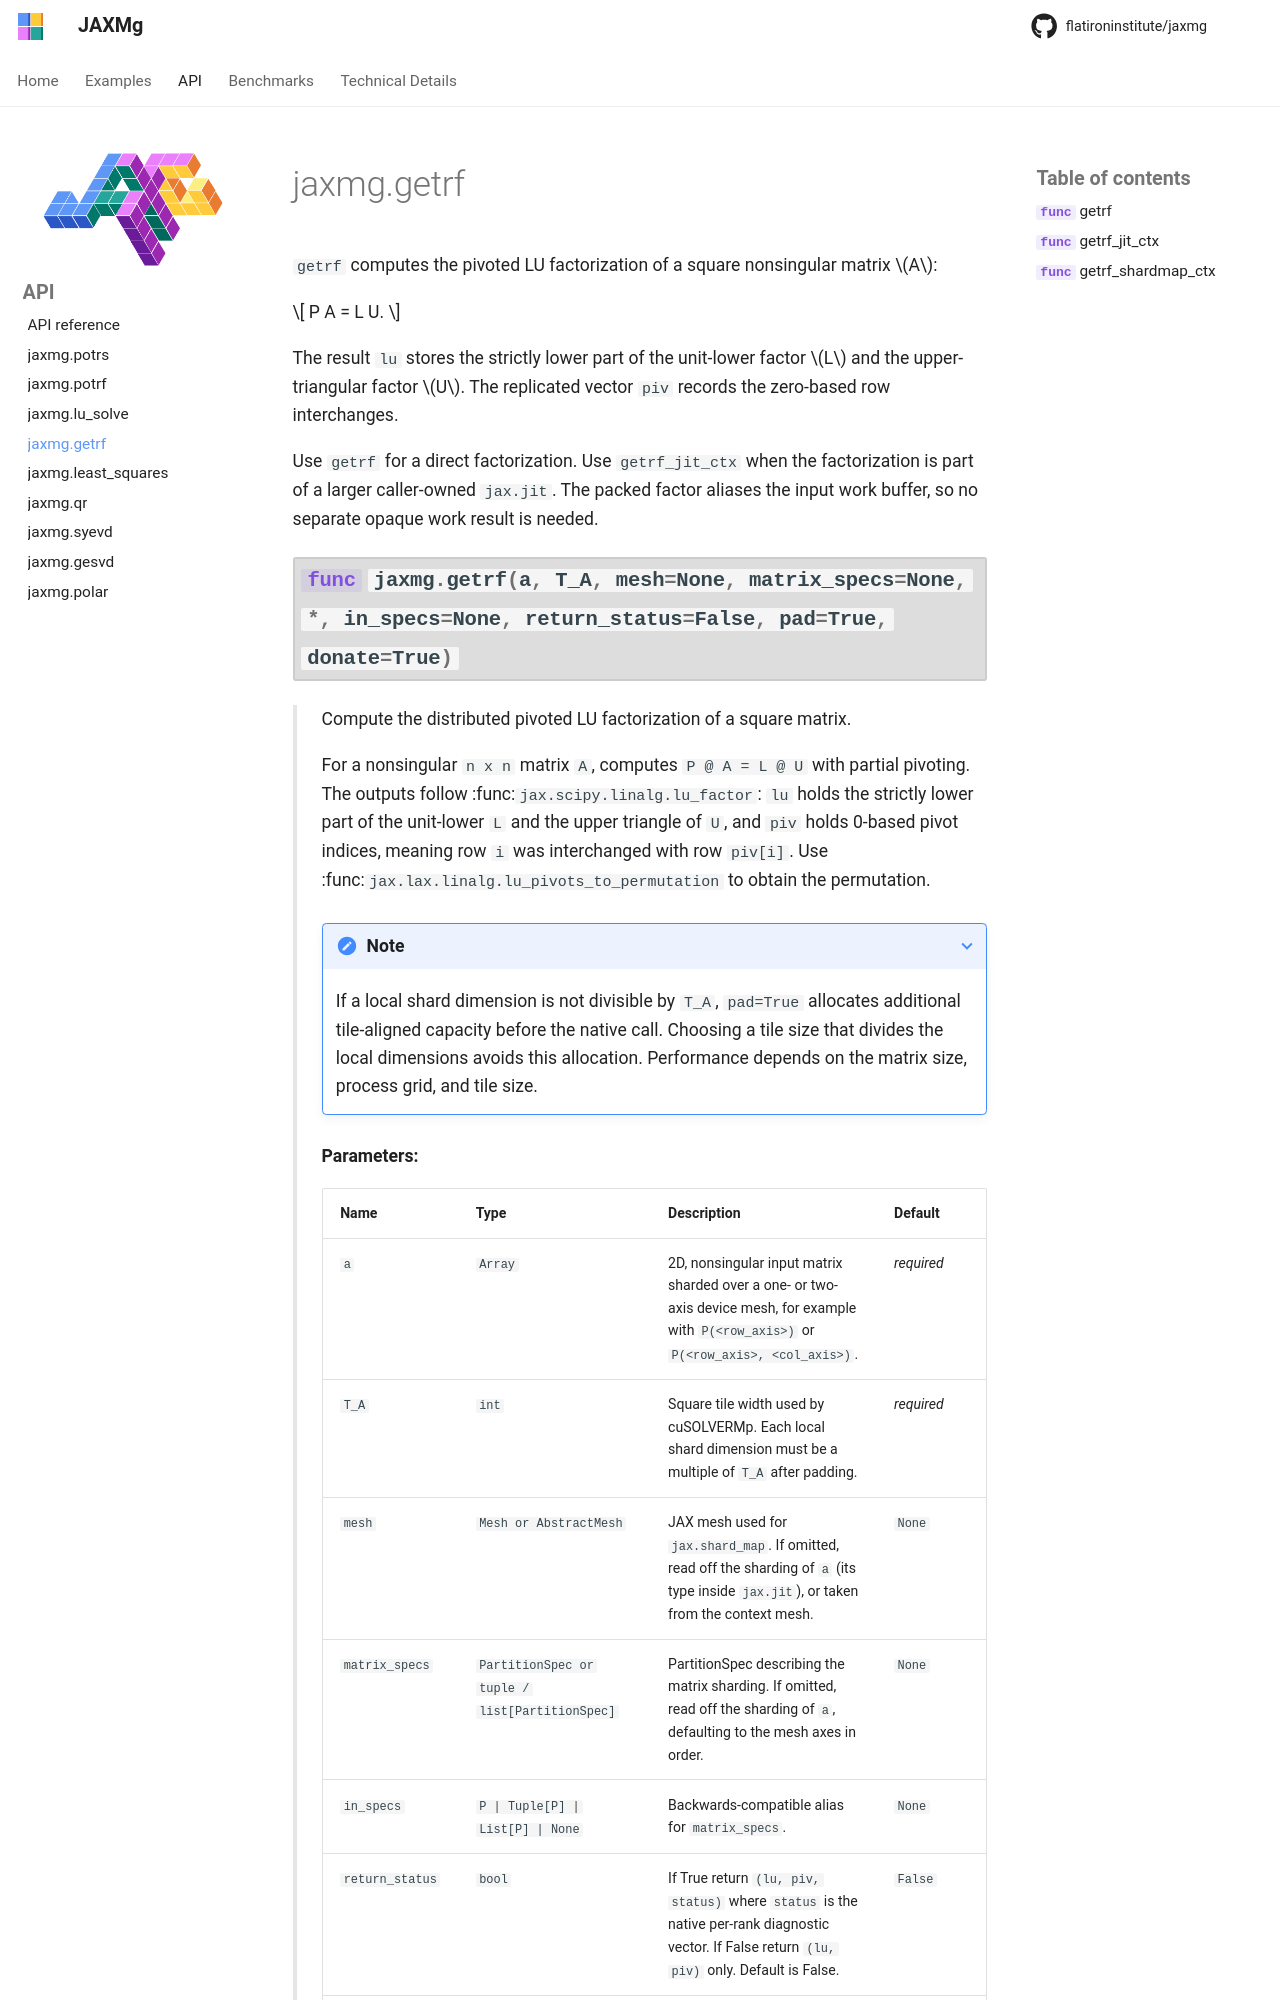

repository: flatironinstitute/jaxmg · page: latest/api/getrf/index.html · generator: mkdocs

# jaxmg.getrf

`getrf` computes the pivoted LU factorization of a square nonsingular matrix
$A$:

$$
P A = L U.
$$

The result `lu` stores the strictly lower part of the unit-lower factor $L$
and the upper-triangular factor $U$. The replicated vector `piv` recor
